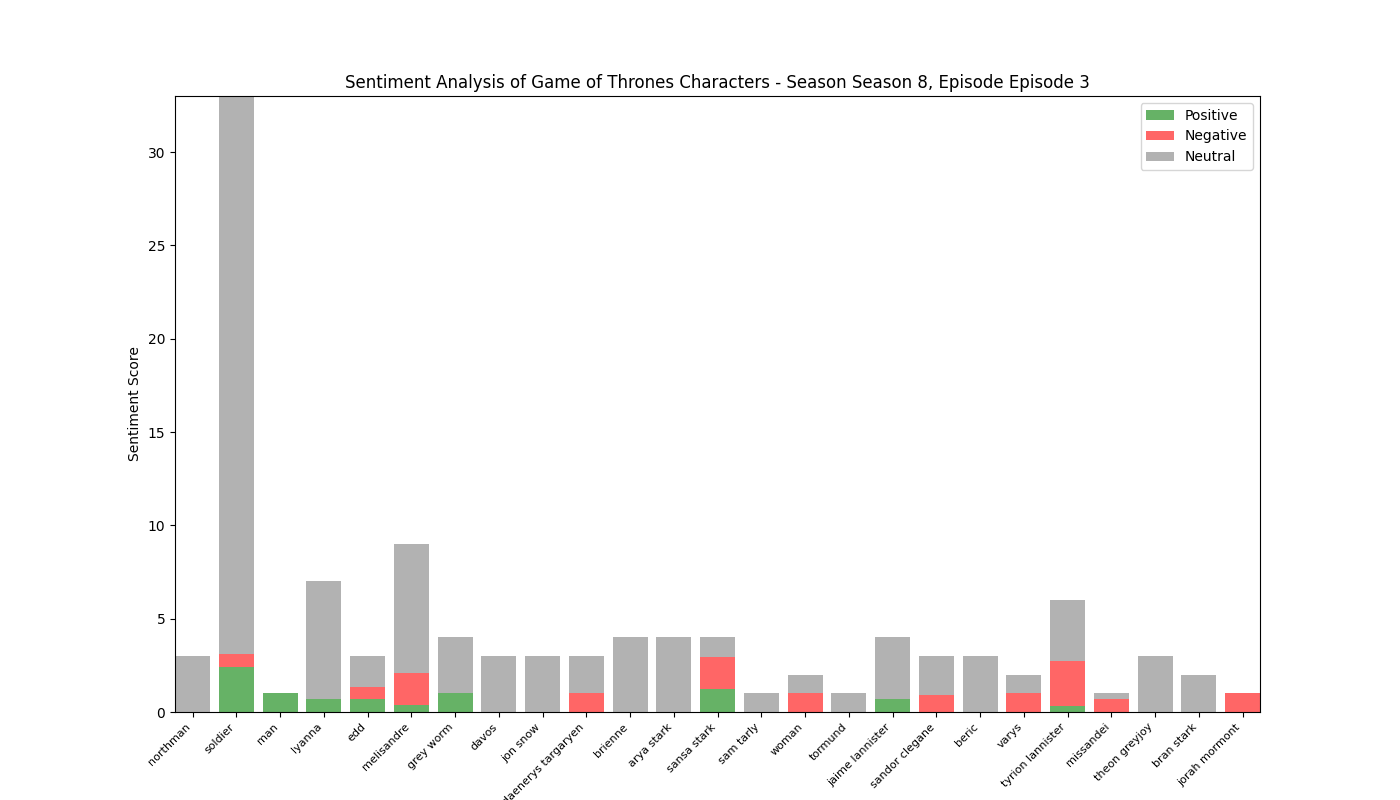

The file beside this chart, header and first rows:
, Positive, Negative, Neutral, Compound
northman, 0.0, 0.0, 3.0, 0.0
soldier, 2.436, 0.688, 29.88, 0.6493
man, 1.0, 0.0, 0.0, 0.4404
lyanna, 0.722, 0.0, 6.278, 0.3818
edd, 0.677, 0.636, 1.687, -0.2691
melisandre, 0.35, 1.74, 6.91, -2.185
grey worm, 1.0, 0.0, 3.0, 0.5267
davos, 0.0, 0.0, 3.0, 0.0
jon snow, 0.0, 0.0, 3.0, 0.0
daenerys targaryen, 0.0, 1.0, 2.0, -0.6486
brienne, 0.0, 0.0, 4.0, 0.0
arya stark, 0.0, 0.0, 4.0, 0.0
sansa stark, 1.224, 1.722, 1.054, 0.2612
sam tarly, 0.0, 0.0, 1.0, 0.0
woman, 0.0, 1.0, 1.0, -0.4404
tormund, 0.0, 0.0, 1.0, 0.0
jaime lannister, 0.714, 0.0, 3.286, 0.3612
sandor clegane, 0.0, 0.915, 2.085, -0.9702
beric, 0.0, 0.0, 3.0, 0.0
varys, 0.0, 1.0, 1.0, -0.2732
tyrion lannister, 0.299, 2.426, 3.275, -1.631
missandei, 0.0, 0.683, 0.317, -0.6486
theon greyjoy, 0.0, 0.0, 3.0, 0.0
bran stark, 0.0, 0.0, 2.0, 0.0
jorah mormont, 0.0, 1.0, 0.0, -0.5267
